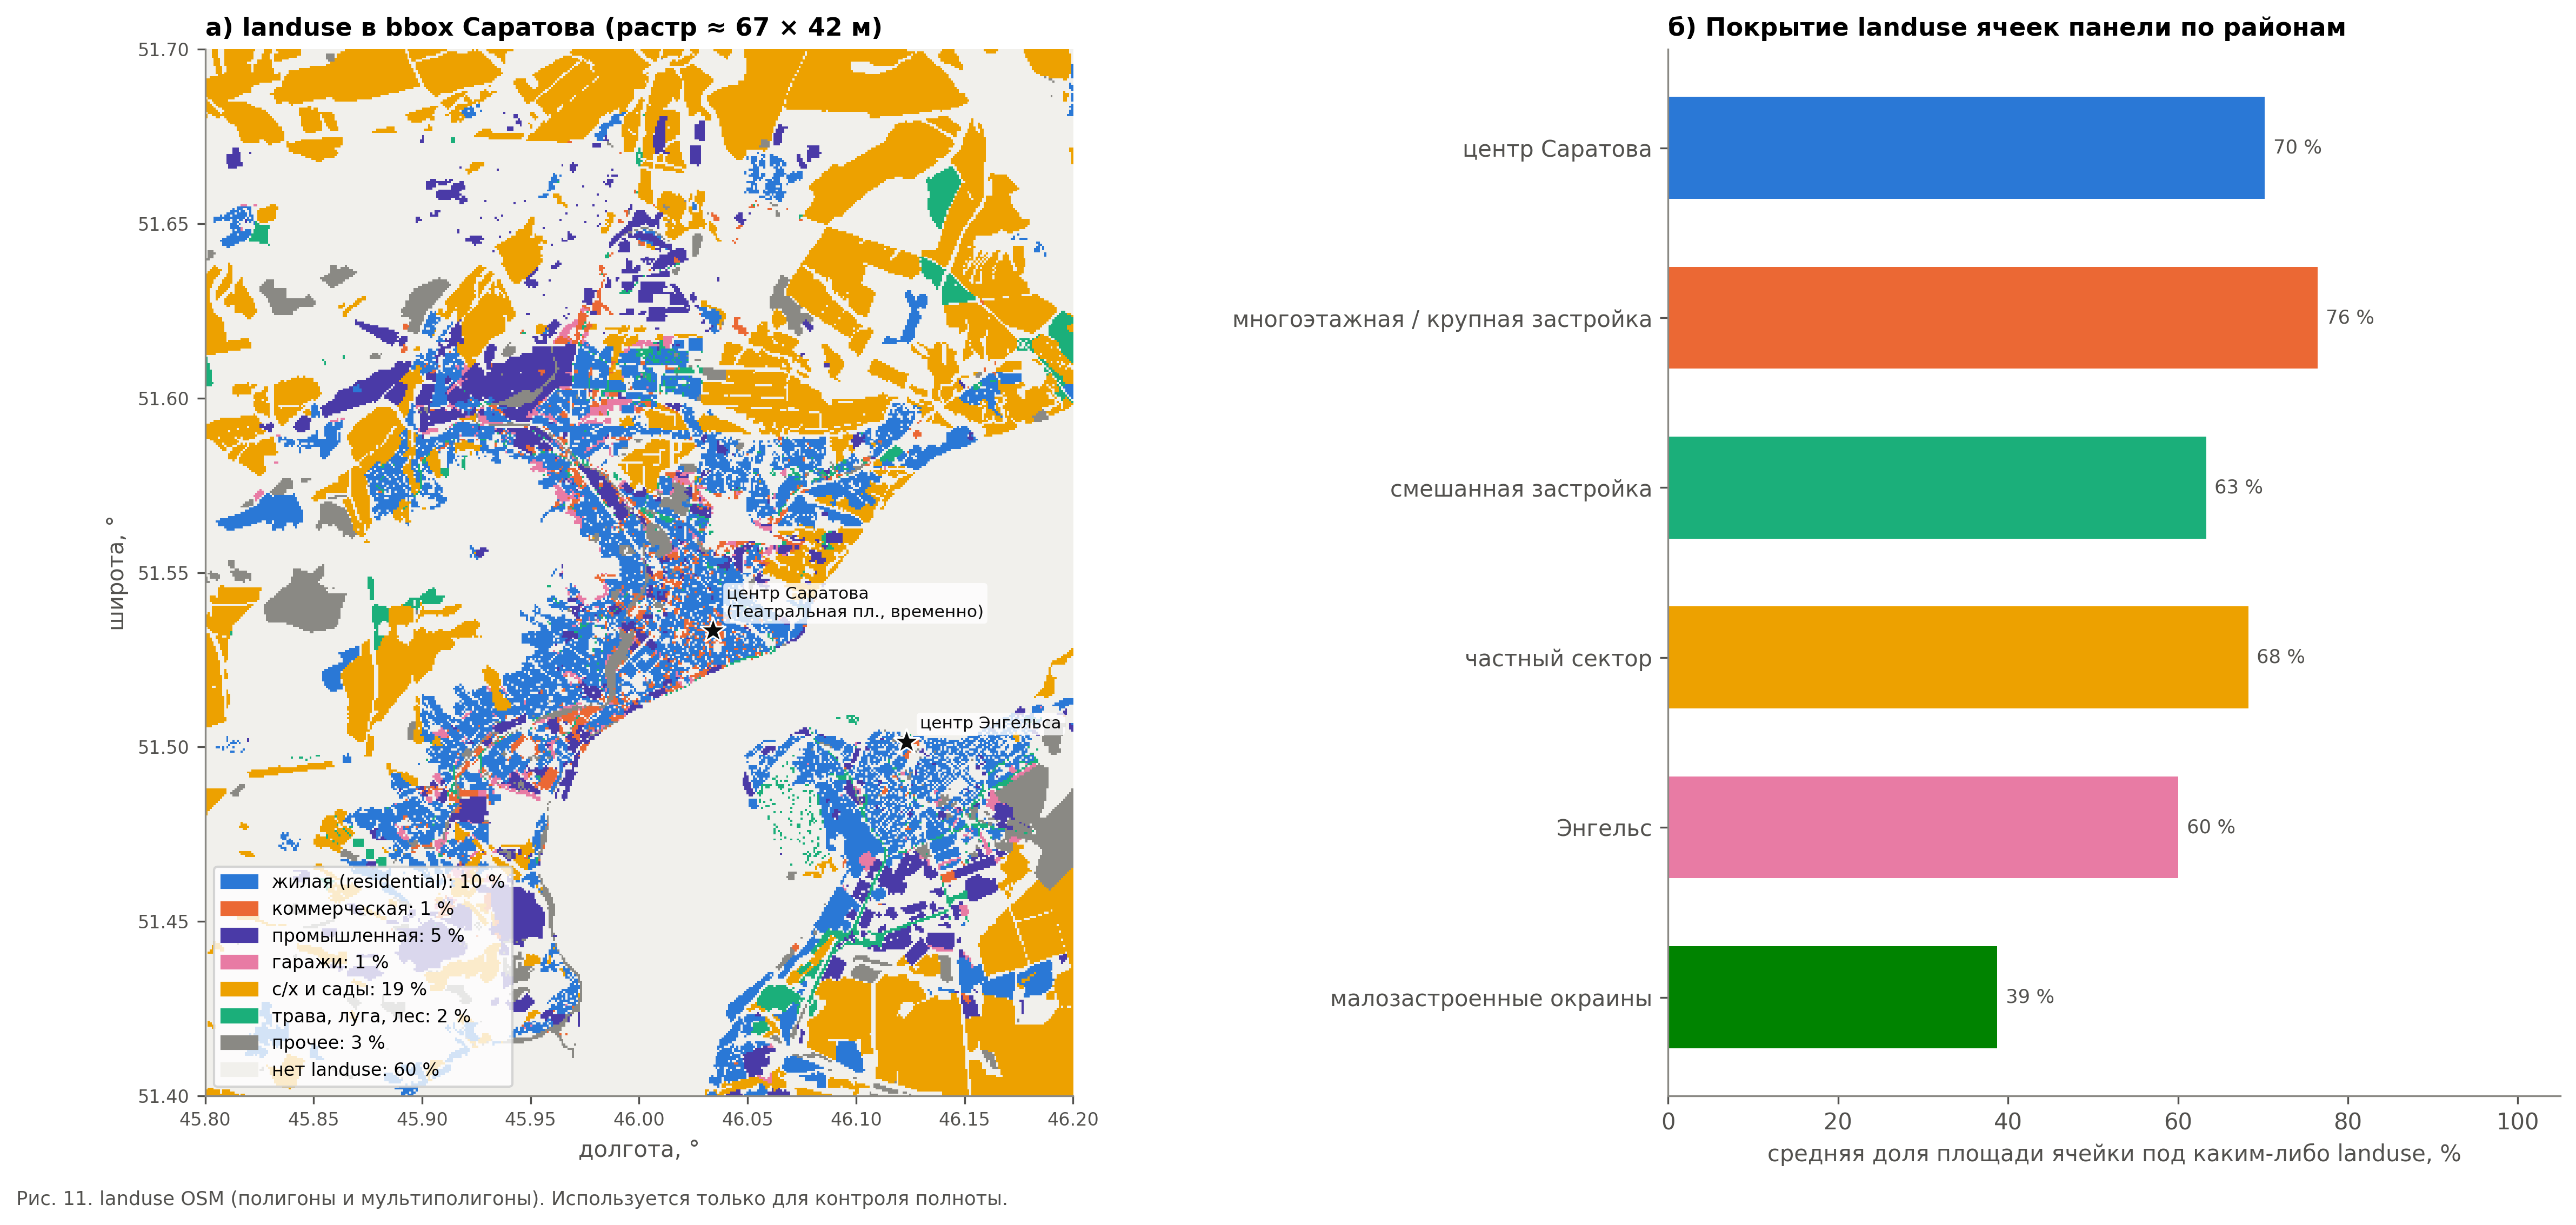

Source data for this figure (header and first rows):
group, share_bbox
жилая (residential), 0.1024
коммерческая, 0.0103
промышленная, 0.04529
гаражи, 0.007295
с/х и сады, 0.1864
трава, луга, лес, 0.01513
прочее, 0.02952
нет landuse, 0.6037
